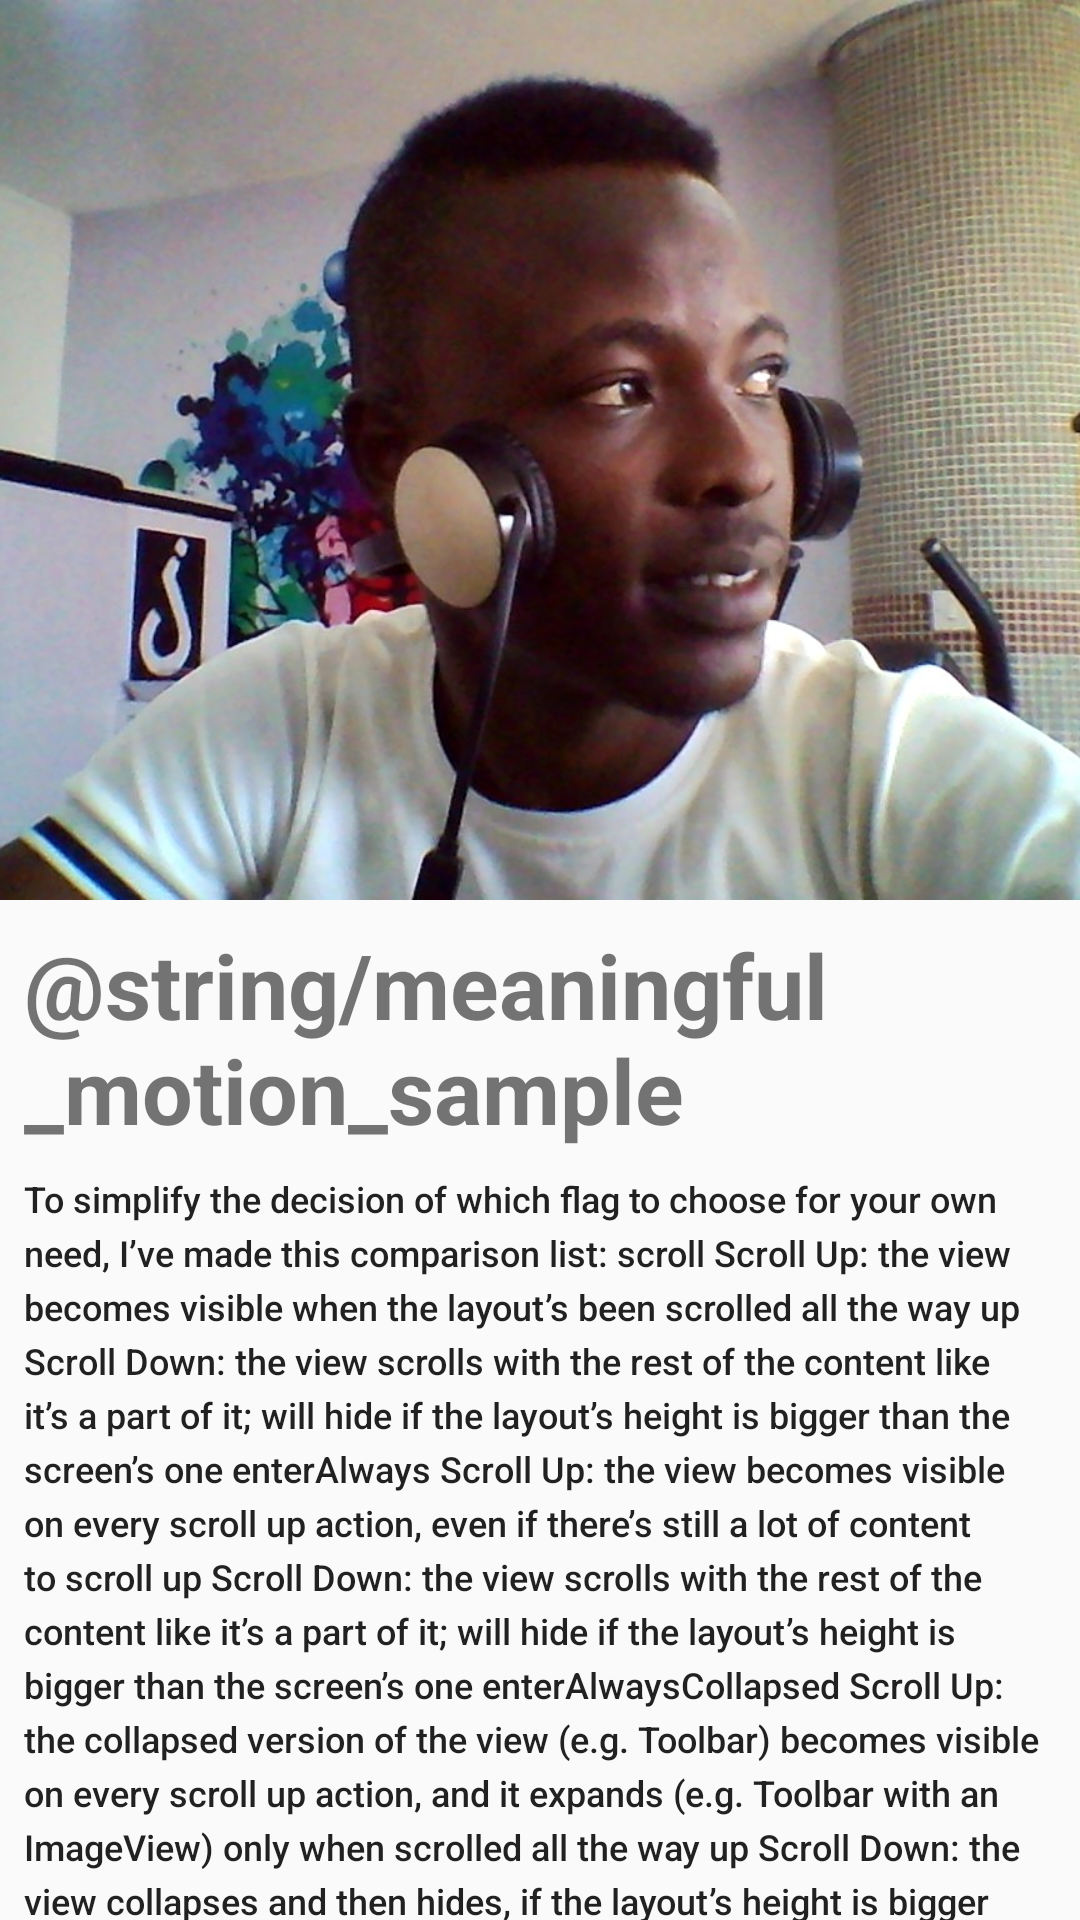

Reconstruct the res/layout file that produces this screen, plus the resources it refers to.
<!-- AndroidManifest.xml: application theme AppTheme -->
<!-- res/layout/activity_instructive_motion.xml -->
<FrameLayout xmlns:android="http://schemas.android.com/apk/res/android"
    android:layout_width="match_parent"
    android:layout_height="match_parent">

    <ImageView
        android:id="@+id/venue_image"
        android:layout_width="match_parent"
        android:layout_height="300dp"
        android:layout_gravity="top"
        android:contentDescription="@string/profile_image"
        android:scaleType="centerCrop"
        android:src="@drawable/img_portrait" />

    <ScrollView
        android:id="@+id/sv_reader"
        android:layout_width="match_parent"
        android:layout_height="match_parent"
        android:scrollbars="none">

        <LinearLayout
            android:layout_width="match_parent"
            android:layout_height="match_parent"
            android:background="@color/colorWhite"
            android:orientation="vertical"
            android:elevation="8dp"
            android:layout_marginTop="300dp">

            <TextView
                android:layout_width="match_parent"
                android:layout_height="wrap_content"
                android:layout_margin="8dp"
                android:text="@string/meaningful_motion_sample"
                android:textColor="@color/colorBlack"
                android:textSize="30sp"
                android:textStyle="bold" />

            <TextView
                android:id="@+id/test_textview"
                android:layout_width="match_parent"
                android:layout_height="wrap_content"
                android:layout_gravity="bottom"
                android:lineSpacingExtra="4dp"
                android:paddingBottom="16dp"
                android:paddingEnd="8dp"
                android:paddingLeft="8dp"
                android:paddingRight="8dp"
                android:paddingStart="8dp"
                android:text="@string/mock_text"
                android:textAppearance="@style/Base.TextAppearance.AppCompat.Body2"
                android:textSize="12sp" />

        </LinearLayout>

    </ScrollView>

</FrameLayout>
<!-- resources referenced by this layout -->
<resources>
  <!-- drawable img_portrait: jpg bitmap (drawable, 177584 bytes) -->
  <string name="mock_text">To simplify the decision of which flag to choose for your own need, I’ve made this comparison list:
  
  scroll
  Scroll Up: the view becomes visible when the layout’s been scrolled all the way up
  Scroll Down: the view scrolls with the rest of the content like it’s a part of it; will hide if the layout’s height is bigger than the screen’s one
  
  enterAlways
  Scroll Up: the view becomes visible on every scroll up action, even if there’s still a lot of content to scroll up
  Scroll Down: the view scrolls with the rest of the content like it’s a part of it; will hide if the layout’s height is bigger than the screen’s one
  
  enterAlwaysCollapsed
  Scroll Up: the collapsed version of the view (e.g. Toolbar) becomes visible on every scroll up action, and it expands (e.g. Toolbar with an ImageView) only when scrolled all the way up
  Scroll Down: the view collapses and then hides, if the layout’s height is bigger than the screen’s one
  
  exitUntilCollapsed
  Scroll Up: the view is always visible, provided its height is &gt; 0 and the expanded version (e.g. Toolbar with an ImageView) will become visible when scrolled all the way up
  Scroll Down: the view scrolls with the rest of the layout’s content, but only till its collapsed state (hence — ”exit until collapsed”), so in case of a Toolbar with a fixed height, it will always be visible on the top
  
  snap
  Scroll Up AND Down: fast scrolls up or down based on how much of the view is visible — if more than 50% — the view will scroll down, showing itself, if less — the view will hide; used with other flags as a further customization
  
  Does it make sense now? :) I hope you understand more about scroll flags after reading this post. Please write a comment if something’s unclear. Thanks!
      To simplify the decision of which flag to choose for your own need, I’ve made this comparison list:
  
  scroll
  Scroll Up: the view becomes visible when the layout’s been scrolled all the way up
  Scroll Down: the view scrolls with the rest of the content like it’s a part of it; will hide if the layout’s height is bigger than the screen’s one
  
  enterAlways
  Scroll Up: the view becomes visible on every scroll up action, even if there’s still a lot of content to scroll up
  Scroll Down: the view scrolls with the rest of the content like it’s a part of it; will hide if the layout’s height is bigger than the screen’s one
  
  enterAlwaysCollapsed
  Scroll Up: the collapsed version of the view (e.g. Toolbar) becomes visible on every scroll up action, and it expands (e.g. Toolbar with an ImageView) only when scrolled all the way up
  Scroll Down: the view collapses and then hides, if the layout’s height is bigger than the screen’s one
  
  exitUntilCollapsed
  Scroll Up: the view is always visible, provided its height is &gt; 0 and the expanded version (e.g. Toolbar with an ImageView) will become visible when scrolled all the way up
  Scroll Down: the view scrolls with the rest of the layout’s content, but only till its collapsed state (hence — ”exit until collapsed”), so in case of a Toolbar with a fixed height, it will always be visible on the top
  
  snap
  Scroll Up AND Down: fast scrolls up or down based on how much of the view is visible — if more than 50% — the view will scroll down, showing itself, if less — the view will hide; used with other flags as a further customization
  
  Does it make sense now? :) I hope you understand more about scroll flags after reading this post. Please write a comment if something’s unclear. Thanks!</string>
  <string name="profile_image">profile_image</string>
  <style name="AppTheme" parent="Theme.AppCompat.Light.DarkActionBar">
          
          <item name="colorPrimary">@color/colorPrimary</item>
          <item name="colorPrimaryDark">@color/colorPrimaryDark</item>
          <item name="colorAccent">@color/colorAccent</item>
      </style>
  <!-- not gathered from this repository: default colours our renderer supplied (Android Studio template values) -->
  <color name="colorPrimary">#FF6200EE</color>
  <color name="colorPrimaryDark">#FF3700B3</color>
  <color name="colorAccent">#FF03DAC5</color>
</resources>
